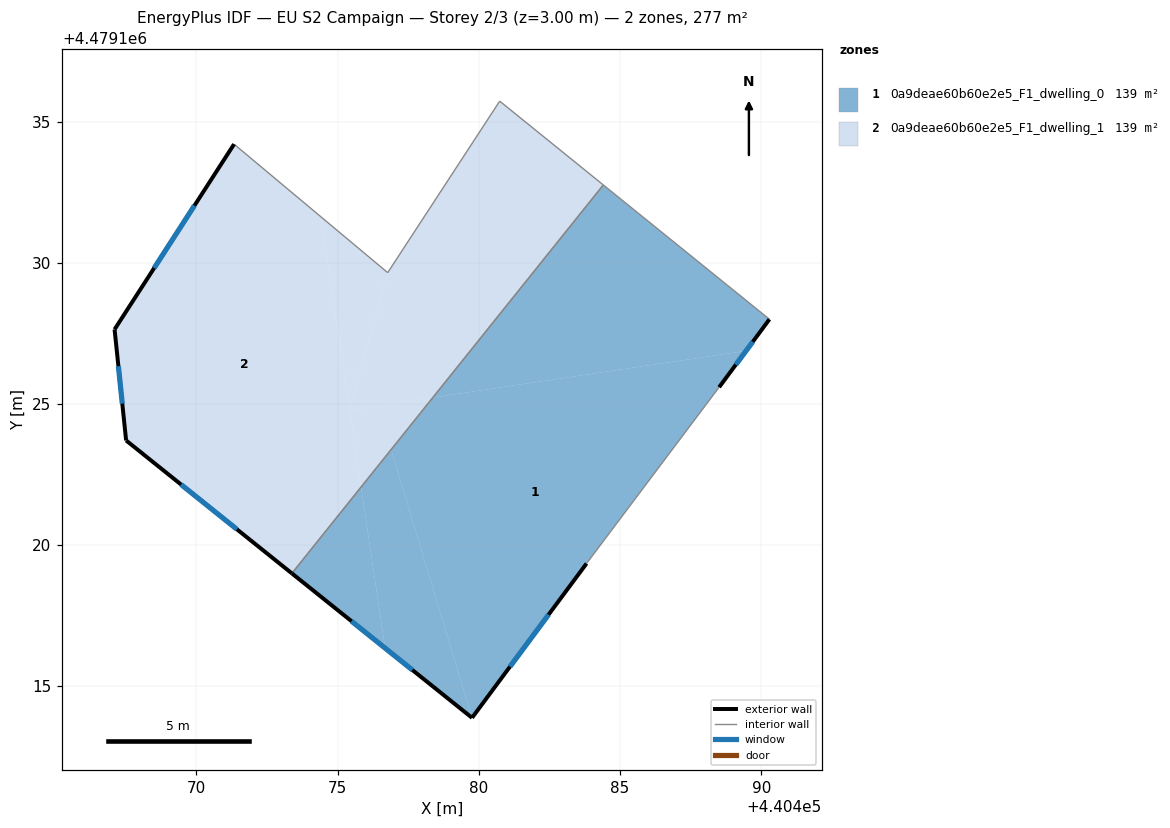
=== STOREY PLAN SPEC (per zone: floor XY polygon, exterior-wall plan segments, windows/doors) ===
zone 1: 0a9deae60b60e2e5_F1_dwelling_0  (138.6 m²)
  floor: (440483.81, 4479119.35) (440488.51, 4479125.59) (440489.46, 4479126.88) (440478.37, 4479125.23) (440476.89, 4479123.38) (440479.76, 4479113.89)
  floor: (440489.46, 4479126.88) (440490.29, 4479128.00) (440484.41, 4479132.76) (440478.37, 4479125.23)
  floor: (440476.68, 4479116.36) (440475.83, 4479122.06) (440473.38, 4479119.00)
  floor: (440479.76, 4479113.89) (440476.89, 4479123.38) (440475.83, 4479122.06) (440476.68, 4479116.36)
  exterior wall: (440483.81, 4479119.35) – (440479.76, 4479113.89)  [6.8 m]
    window: (440482.47, 4479117.54) – (440481.10, 4479115.70)  [2.3 m²]
  exterior wall: (440479.76, 4479113.89) – (440473.38, 4479119.00)  [8.2 m]
    window: (440477.64, 4479115.58) – (440475.49, 4479117.31)  [2.8 m²]
  exterior wall: (440490.29, 4479128.00) – (440488.51, 4479125.59)  [3.0 m]
    window: (440489.70, 4479127.20) – (440489.10, 4479126.39)  [1.0 m²]
  interior walls: 3
zone 2: 0a9deae60b60e2e5_F1_dwelling_1  (138.6 m²)
  floor: (440475.83, 4479122.06) (440478.37, 4479125.23) (440475.42, 4479124.79)
  floor: (440478.37, 4479125.23) (440484.41, 4479132.76) (440480.74, 4479135.73) (440476.77, 4479129.65) (440475.42, 4479124.79)
  floor: (440473.38, 4479119.00) (440475.83, 4479122.06) (440474.40, 4479131.63) (440471.33, 4479134.20) (440467.10, 4479127.64) (440467.51, 4479123.71)
  floor: (440475.42, 4479124.79) (440476.77, 4479129.65) (440474.40, 4479131.63)
  exterior wall: (440473.38, 4479119.00) – (440467.51, 4479123.71)  [7.5 m]
    window: (440471.43, 4479120.56) – (440469.45, 4479122.15)  [2.6 m²]
  exterior wall: (440467.51, 4479123.71) – (440467.10, 4479127.64)  [4.0 m]
    window: (440467.37, 4479125.01) – (440467.23, 4479126.34)  [1.3 m²]
  exterior wall: (440467.10, 4479127.64) – (440471.33, 4479134.20)  [7.8 m]
    window: (440468.50, 4479129.82) – (440469.93, 4479132.03)  [2.7 m²]
  interior walls: 4

=== DERIVED (storey summary) ===
Building: EU S2 Campaign
Storey: 2 of 3  (floor level z = 3.00 m)
Storey gross floor area: 277.2 m²
Zones on this storey: 2
  - 0a9deae60b60e2e5_F1_dwelling_0: floor 138.6 m²; exterior wall 18.0 m (53.9 m²); 3 window(s) 6.1 m²; WWR 11.4%
  - 0a9deae60b60e2e5_F1_dwelling_1: floor 138.6 m²; exterior wall 19.3 m (57.9 m²); 3 window(s) 6.6 m²; WWR 11.4%
Zone adjacency (shared interzone walls):
  - 0a9deae60b60e2e5_F1_dwelling_0 ↔ 0a9deae60b60e2e5_F1_dwelling_1